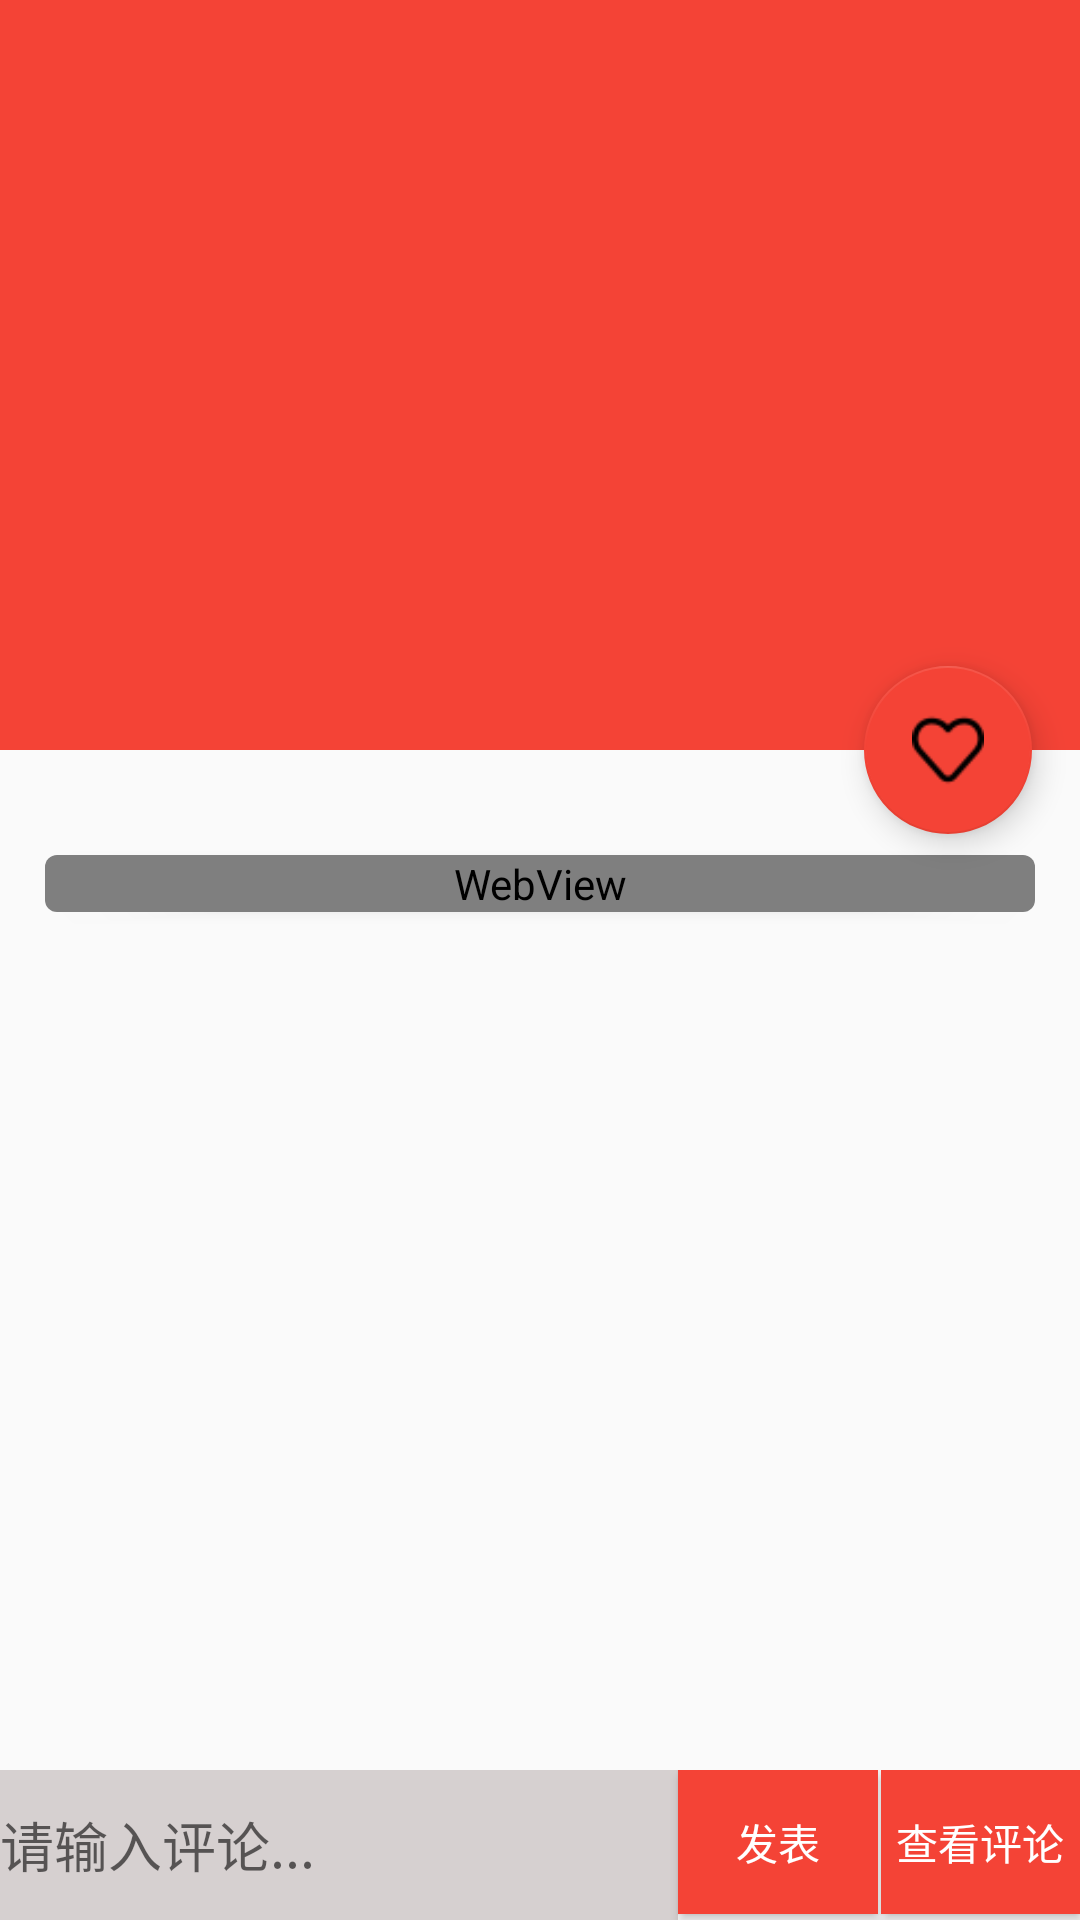

Reconstruct the res/layout file that produces this screen, plus the resources it refers to.
<!-- AndroidManifest.xml: application theme AppTheme -->
<!-- res/layout/activity_news_context.xml -->
<?xml version="1.0" encoding="utf-8"?>

<FrameLayout
    xmlns:android="http://schemas.android.com/apk/res/android"

    xmlns:app="http://schemas.android.com/apk/res-auto"
    android:orientation="vertical" android:layout_width="match_parent"
    android:layout_height="match_parent"
    android:fitsSystemWindows="true"
    >
    <androidx.coordinatorlayout.widget.CoordinatorLayout
        android:orientation="vertical" android:layout_width="match_parent"
        android:layout_height="match_parent"
        android:fitsSystemWindows="true"
        >
    <com.google.android.material.appbar.AppBarLayout
        android:id="@+id/news_appbar"
        android:layout_width="match_parent"
        android:layout_height="250dp"
        android:fitsSystemWindows="true"
        >

        <com.google.android.material.appbar.CollapsingToolbarLayout
            android:id="@+id/collapsing_toolbar"
            android:layout_width="match_parent"
            android:layout_height="match_parent"
            android:theme="@style/ThemeOverlay.AppCompat.Dark.ActionBar"
            app:contentScrim="@color/colorWhite"
            android:fitsSystemWindows="true"

            app:layout_scrollFlags="scroll|enterAlways|enterAlwaysCollapsed"
            >

            <ImageView
                android:id="@+id/news_image_view"
                android:layout_width="match_parent"
                android:layout_height="wrap_content"
                android:scaleType="centerCrop"
                android:fitsSystemWindows="true"
                app:layout_collapseMode="parallax"
                />

                <androidx.appcompat.widget.Toolbar
                    android:id="@+id/news_content_bar"
                    android:layout_width="match_parent"
                    android:layout_height="?attr/actionBarSize"
                    app:layout_collapseMode="pin"
                    app:title=" "
                    app:titleTextColor="@color/colorWhite"/>





        </com.google.android.material.appbar.CollapsingToolbarLayout>

    </com.google.android.material.appbar.AppBarLayout>

    <androidx.core.widget.NestedScrollView
        android:layout_width="match_parent"
        android:layout_height="match_parent"
        app:layout_behavior="@string/appbar_scrolling_view_behavior">

        <androidx.cardview.widget.CardView
            android:layout_width="match_parent"
            android:layout_height="match_parent"
            android:layout_marginLeft="15dp"
            android:layout_marginTop="35dp"
            android:layout_marginRight="15dp"
            android:layout_marginBottom="15dp"
            app:cardCornerRadius="4dp">


            <WebView
                android:id="@+id/web_news"
                android:layout_width="match_parent"
                android:layout_height="match_parent"
                android:isScrollContainer="true">

            </WebView>


        </androidx.cardview.widget.CardView>


    </androidx.core.widget.NestedScrollView>

    <com.google.android.material.floatingactionbutton.FloatingActionButton
        android:layout_width="wrap_content"
        android:layout_height="wrap_content"
        android:layout_margin="16dp"
        android:id="@+id/collect_button"
        android:src="@mipmap/collect_button"
        app:layout_anchor="@id/news_appbar"
        app:layout_anchorGravity="bottom|end"


        />
    </androidx.coordinatorlayout.widget.CoordinatorLayout>
    <LinearLayout
        android:layout_gravity="bottom"
        android:orientation="horizontal"
        android:layout_width="match_parent"
        android:layout_height="wrap_content">
    <EditText

        android:id="@+id/feedback_editText"
        android:layout_width="match_parent"
        android:layout_weight="4"
        android:background="@color/bottomNavigationView"
        android:layout_height="50dp"
        android:hint="请输入评论..."
        android:layout_gravity="bottom"
        />
        <Button
            android:clickable="true"
            android:id="@+id/feedbackEditTextButton"
            android:background="@color/colorPrimary"
            android:textColor="@color/colorWhite"

           android:layout_gravity="right"
          android:layout_weight="1"
            android:layout_width="100dp"
            android:layout_height="wrap_content"
            android:text="发表"
            />
        <Button

            android:id="@+id/feedbackContentButton"
            android:background="@color/colorPrimary"
            android:textColor="@color/colorWhite"
            android:layout_marginStart="1dp"
            android:layout_gravity="right"
           android:layout_weight="1"
            android:layout_width="100dp"
            android:layout_height="wrap_content"
            android:text="查看评论"
            />
    </LinearLayout>
</FrameLayout>
<!-- resources referenced by this layout -->
<resources>
  <color name="bottomNavigationView">#DCD1CACA</color>
  <color name="colorPrimary">#F44336</color>
  <color name="colorWhite">#FFFFFF</color>
  <!-- mipmap collect_button: png bitmap (mipmap-xxhdpi, 1252 bytes) -->
  <style name="AppTheme" parent="Theme.AppCompat.Light.NoActionBar">
          
          <item name="colorPrimary">@color/colorPrimary</item>
          <item name="colorPrimaryDark">@color/colorPrimaryDark</item>
          <item name="colorAccent">@color/colorAccent</item>
          <item name="windowActionBar">false</item>
          <item name="android:windowNoTitle">true</item>
  
      </style>
  <color name="colorPrimaryDark">#F44336</color>
  <color name="colorAccent">#F44336</color>
</resources>
